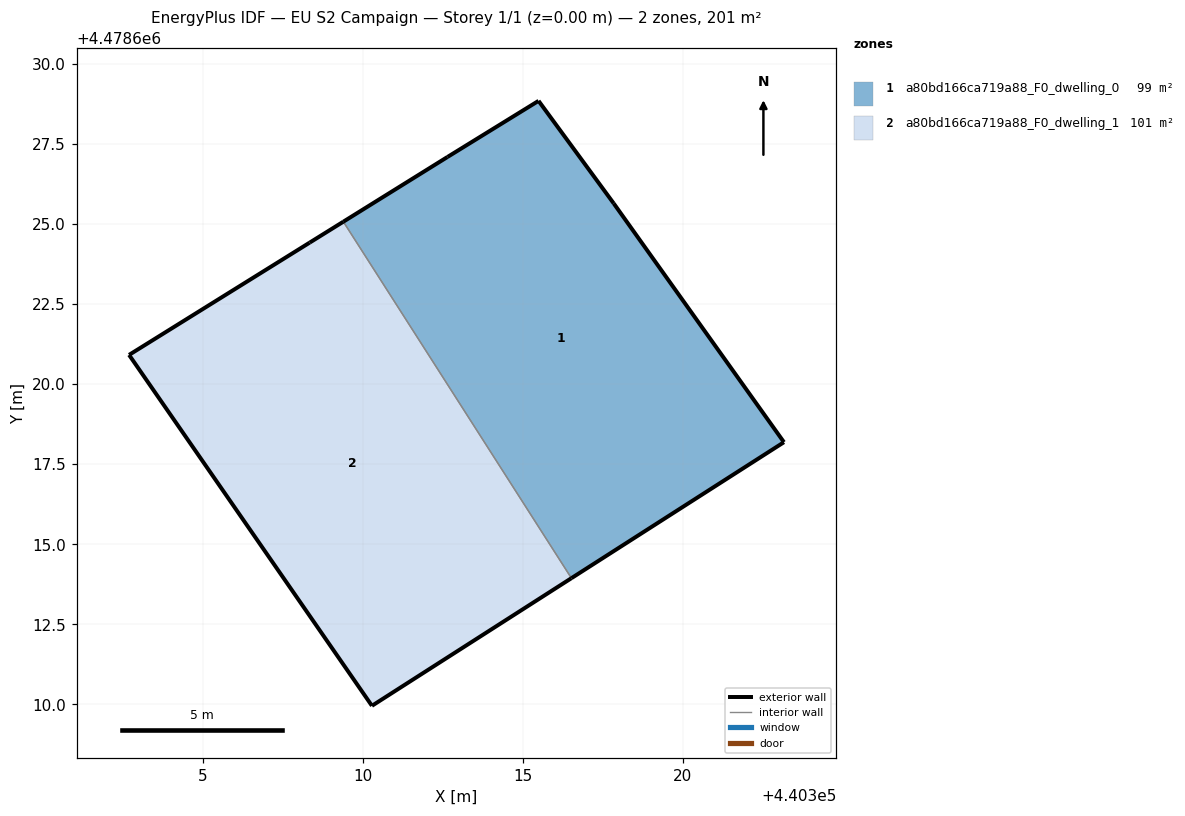
=== STOREY PLAN SPEC (per zone: floor XY polygon, exterior-wall plan segments, windows/doors) ===
zone 1: a80bd166ca719a88_F0_dwelling_0  (99.3 m²)
  floor: (440317.84, 4478625.64) (440323.16, 4478618.19) (440316.52, 4478613.94) (440309.40, 4478625.08) (440312.65, 4478627.10) (440315.49, 4478628.85)
  exterior wall: (440317.84, 4478625.64) – (440315.49, 4478628.85)  [4.0 m]
  exterior wall: (440315.49, 4478628.85) – (440312.65, 4478627.10)  [3.3 m]
  exterior wall: (440312.65, 4478627.10) – (440309.40, 4478625.08)  [3.8 m]
  exterior wall: (440316.52, 4478613.94) – (440323.16, 4478618.19)  [7.9 m]
  exterior wall: (440323.16, 4478618.19) – (440317.84, 4478625.64)  [9.2 m]
  interior walls: 1
zone 2: a80bd166ca719a88_F0_dwelling_1  (101.4 m²)
  floor: (440309.40, 4478625.08) (440316.52, 4478613.94) (440310.29, 4478609.95) (440302.70, 4478620.91) (440308.34, 4478624.42)
  exterior wall: (440310.29, 4478609.95) – (440316.52, 4478613.94)  [7.4 m]
  exterior wall: (440309.40, 4478625.08) – (440308.34, 4478624.42)  [1.2 m]
  exterior wall: (440308.34, 4478624.42) – (440302.70, 4478620.91)  [6.6 m]
  exterior wall: (440302.70, 4478620.91) – (440310.29, 4478609.95)  [13.3 m]
  interior walls: 1

=== DERIVED (storey summary) ===
Building: EU S2 Campaign
Storey: 1 of 1  (floor level z = 0.00 m)
Storey gross floor area: 200.7 m²
Zones on this storey: 2
  - a80bd166ca719a88_F0_dwelling_0: floor 99.3 m²; exterior wall 28.2 m (84.6 m²); WWR 0.0%
  - a80bd166ca719a88_F0_dwelling_1: floor 101.4 m²; exterior wall 28.6 m (85.8 m²); WWR 0.0%
Zone adjacency (shared interzone walls):
  - a80bd166ca719a88_F0_dwelling_0 ↔ a80bd166ca719a88_F0_dwelling_1